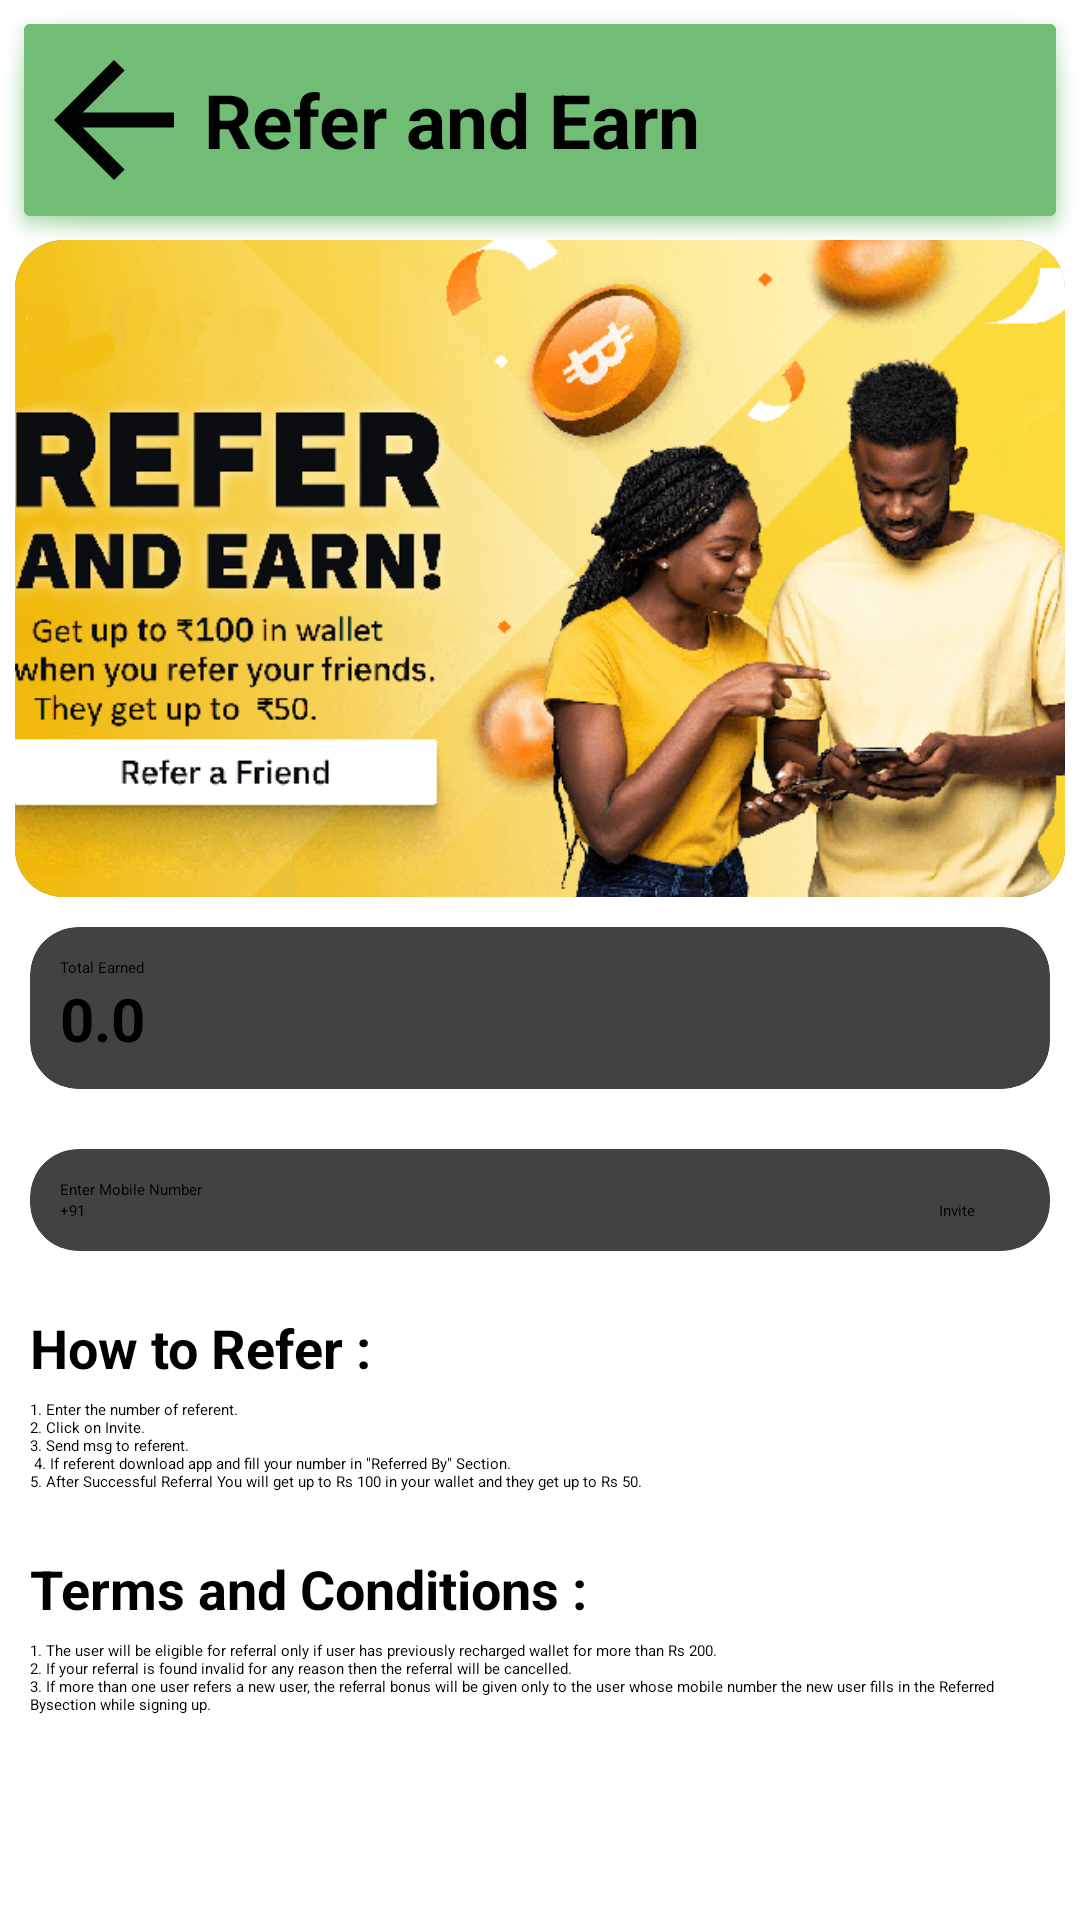

Layout XML and referenced resources for this Android screen:
<!-- AndroidManifest.xml: application theme Theme.GameX -->
<!-- res/layout/activity_refer_earn.xml -->
<?xml version="1.0" encoding="utf-8"?>
<androidx.appcompat.widget.LinearLayoutCompat xmlns:android="http://schemas.android.com/apk/res/android"
    xmlns:app="http://schemas.android.com/apk/res-auto"
    xmlns:tools="http://schemas.android.com/tools"
    android:layout_width="match_parent"
    android:layout_height="match_parent"
    tools:context=".referEarnActivity"
    android:orientation="vertical">
    <LinearLayout
        android:layout_width="match_parent"
        android:layout_height="80dp"
        android:gravity="center_vertical"
        android:backgroundTint="#72BD75"
        android:background="@android:drawable/dialog_holo_light_frame">
        <ImageButton
            android:id="@+id/backBtnReferPg"
            android:layout_width="60dp"
            android:layout_height="60dp"
            android:background="#72BD75"
            android:src="@drawable/baseline_arrow_back_24"
            android:contentDescription="@string/back_button" />
        <TextView
            android:layout_width="wrap_content"
            android:layout_height="wrap_content"
            android:text="@string/refer_and_earn"
            android:textSize="25sp"
            android:layout_gravity="center_vertical"
            android:textStyle="bold"/>
    </LinearLayout>
    <ScrollView
        android:layout_width="match_parent"
        android:layout_height="wrap_content">
        <LinearLayout
            android:layout_width="match_parent"
            android:layout_height="wrap_content"
            android:orientation="vertical">
            <androidx.cardview.widget.CardView
                android:layout_width="wrap_content"
                android:layout_height="wrap_content"
                android:layout_marginStart="5dp"
                android:layout_marginEnd="5dp"
                app:cardCornerRadius="16dp">
                <ImageView
                    android:id="@+id/posterReferPg"
                    android:layout_width="match_parent"
                    android:scaleType="centerCrop"
                    android:layout_height="219dp"
                    android:src="@drawable/refer_poster2"
                    android:contentDescription="@string/poster" />
            </androidx.cardview.widget.CardView>
            <androidx.cardview.widget.CardView
                android:layout_width="match_parent"
                android:layout_height="wrap_content"
                android:layout_margin="10dp"
                app:cardCornerRadius="16dp">
                <LinearLayout
                    android:layout_width="match_parent"
                    android:layout_height="wrap_content"
                    android:layout_margin="10dp"
                    android:orientation="vertical">
                    <TextView
                        android:layout_width="wrap_content"
                        android:layout_height="wrap_content"
                        android:text="@string/total_earned"/>
                    <TextView
                        android:id="@+id/totalEarnReferPg"
                        android:layout_width="wrap_content"
                        android:layout_height="wrap_content"
                        android:textSize="20sp"
                        android:textStyle="bold"
                        android:textColor="@color/black"
                        android:text="@string/balance"/>
                </LinearLayout>
            </androidx.cardview.widget.CardView>
            <androidx.cardview.widget.CardView
                android:layout_width="match_parent"
                android:layout_height="wrap_content"
                android:layout_margin="10dp"
                app:cardCornerRadius="16dp">
                <LinearLayout
                    android:layout_width="match_parent"
                    android:layout_height="wrap_content"
                    android:layout_margin="10dp"
                    android:orientation="vertical">
                    <TextView
                        android:layout_width="wrap_content"
                        android:layout_height="wrap_content"
                        android:text="@string/enter_mobile_number"/>
                    <LinearLayout
                        android:layout_width="match_parent"
                        android:layout_height="match_parent">
                        <EditText
                            android:layout_width="wrap_content"
                            android:layout_height="wrap_content"
                            android:text="@string/country_code"
                            android:enabled="false"
                            android:textColor="@color/black"
                            android:autofillHints="null" />
                        <EditText
                            android:id="@+id/phoneReferringReferPg"
                            android:layout_width="150dp"
                            android:layout_height="wrap_content"
                            android:inputType="phone"
                            android:autofillHints="phone" />
                        <LinearLayout
                            android:layout_width="match_parent"
                            android:layout_height="wrap_content"
                            android:gravity="end">
                            <Button
                                android:id="@+id/inviteBtnReferPg"
                                android:layout_width="wrap_content"
                                android:layout_height="wrap_content"
                                android:layout_marginEnd="15dp"
                                android:backgroundTint="#72BD75"
                                android:text="@string/invite"/>
                        </LinearLayout>
                    </LinearLayout>
                </LinearLayout>
            </androidx.cardview.widget.CardView>
            <LinearLayout
                android:layout_width="match_parent"
                android:layout_height="wrap_content"
                android:layout_margin="10dp"
                android:orientation="vertical">
                <TextView
                    android:layout_width="match_parent"
                    android:layout_height="wrap_content"
                    android:text="@string/how_to_refer"
                    android:textSize="18sp"
                    android:textStyle="bold"/>
                <TextView
                    android:id="@+id/howToReferReferPg"
                    android:layout_width="match_parent"
                    android:text="@string/howToRefer"
                    android:layout_height="wrap_content"
                    android:layout_marginTop="5dp"/>
                <TextView
                    android:layout_width="match_parent"
                    android:layout_height="wrap_content"
                    android:layout_marginTop="20dp"
                    android:text="@string/terms_and_conditions"
                    android:textSize="18sp"
                    android:textStyle="bold"/>
                <TextView
                    android:id="@+id/termsReferPg"
                    android:layout_width="match_parent"
                    android:layout_height="wrap_content"
                    android:text="@string/termsOfReferral"
                    android:layout_marginTop="5dp"/>
            </LinearLayout>
        </LinearLayout>
    </ScrollView>
</androidx.appcompat.widget.LinearLayoutCompat>
<!-- resources referenced by this layout -->
<resources>
  <!-- drawable baseline_arrow_back_24 (drawable) -->
  <vector android:autoMirrored="true" android:height="30dp"
      android:tint="#030303" android:viewportHeight="24"
      android:viewportWidth="24" android:width="30dp" xmlns:android="http://schemas.android.com/apk/res/android">
      <path android:fillColor="@android:color/white" android:pathData="M20,11H7.83l5.59,-5.59L12,4l-8,8 8,8 1.41,-1.41L7.83,13H20v-2z"/>
  </vector>
  <!-- drawable refer_poster2: png bitmap (drawable, 302260 bytes) -->
  <string name="back_button">Back Button</string>
  <string name="balance">0.0</string>
  <string name="country_code">+91</string>
  <string name="enter_mobile_number">Enter Mobile Number</string>
  <string name="howToRefer">1. Enter the number of referent.\n2. Click on Invite.\n3. Send msg to referent.\n 4. If referent download app and fill your number in \"Referred By\" Section.\n5. After Successful Referral You will get up to Rs 100 in your wallet and they get up to Rs 50.</string>
  <string name="how_to_refer">How to Refer :</string>
  <string name="invite">Invite</string>
  <string name="poster">poster</string>
  <string name="refer_and_earn">Refer and Earn</string>
  <string name="termsOfReferral">1. The user will be eligible for referral only if user has previously recharged wallet for more than Rs 200.\n2. If your referral is found invalid for any reason then the referral will be cancelled.\n3. If more than one user refers a new user, the referral bonus will be given only to the user whose mobile number the new user fills in the "Referred By" section while signing up.</string>
  <string name="terms_and_conditions">Terms and Conditions :</string>
  <string name="total_earned">Total Earned</string>
  <style name="Theme.GameX" parent="Base.Theme.GameX">
      
      <item name="android:navigationBarColor">@android:color/transparent</item>
      <item name="android:statusBarColor">@android:color/transparent</item>
      <item name="android:windowLightStatusBar">?attr/isLightTheme</item>
    </style>
  <!-- not gathered from this repository: default colours our renderer supplied (Android Studio template values) -->
  <color name="black">#FF000000</color>
</resources>
